Run: headless pygame with SDL's dummy video driver; simulated clock (each Clock.tick advances the game by its frame time, no real sleeping); random seed 0; keys injected as events and as key.get_pressed() state; mouse plan: one left click at the window centre at the start of phase 2, then a move to the lower-right quarter at the start of phase 3.
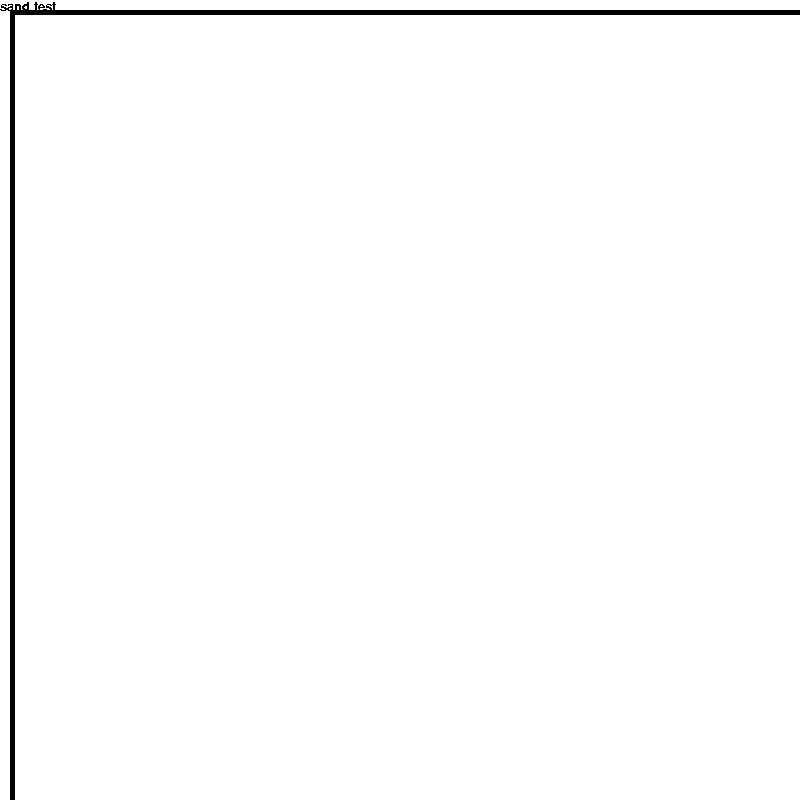
Frame 1 of 4 · flips 1–60 · no input
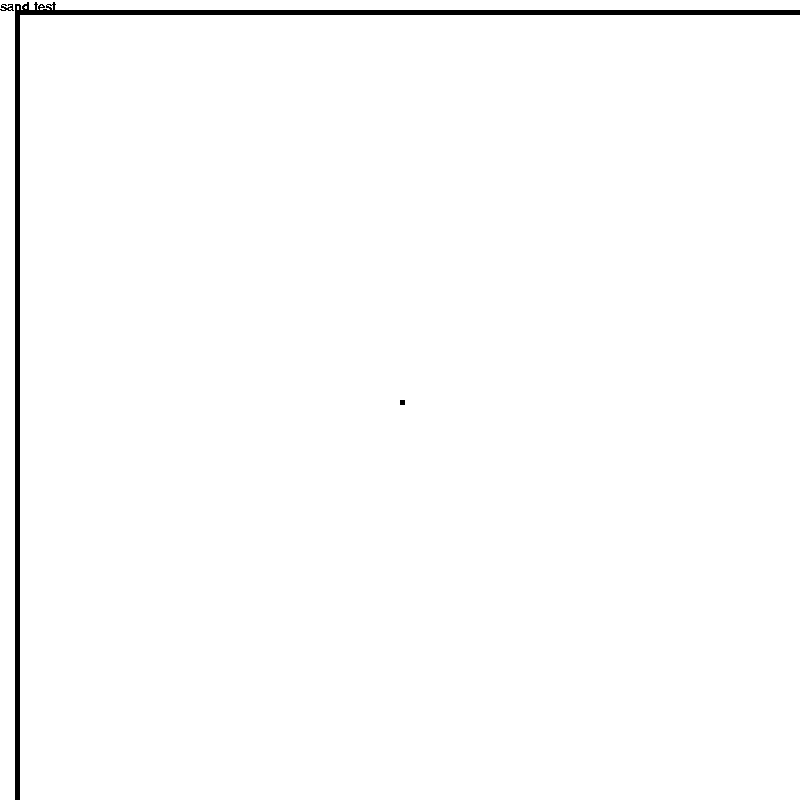
Frame 2 of 4 · flips 61–180 · clicked the window centre · tapped SPACE, RETURN · held RIGHT (→), D
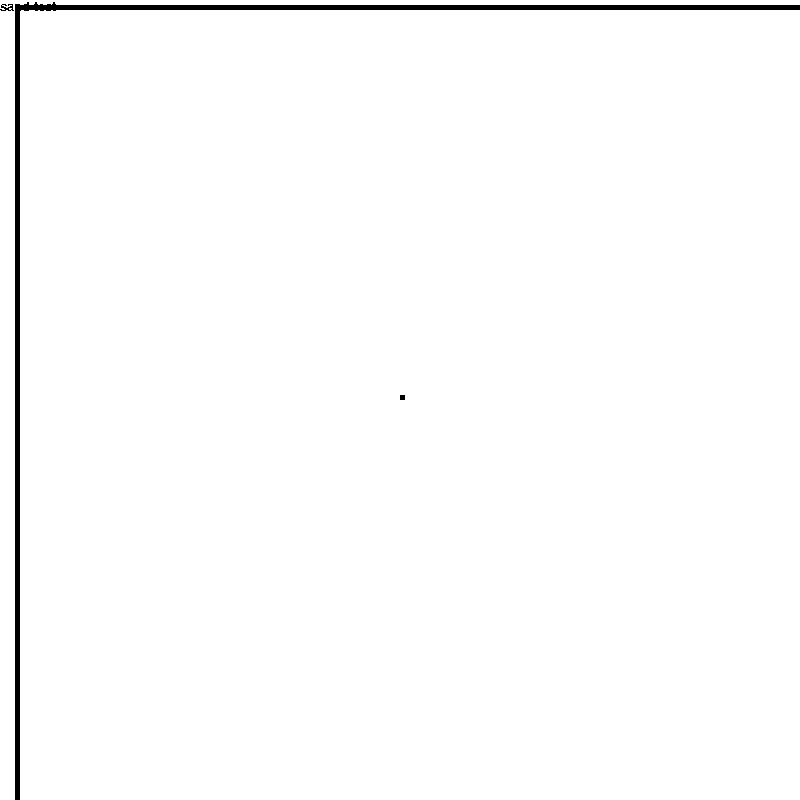
Frame 3 of 4 · flips 181–300 · moved the mouse to the lower-right quarter · held DOWN (↓), S
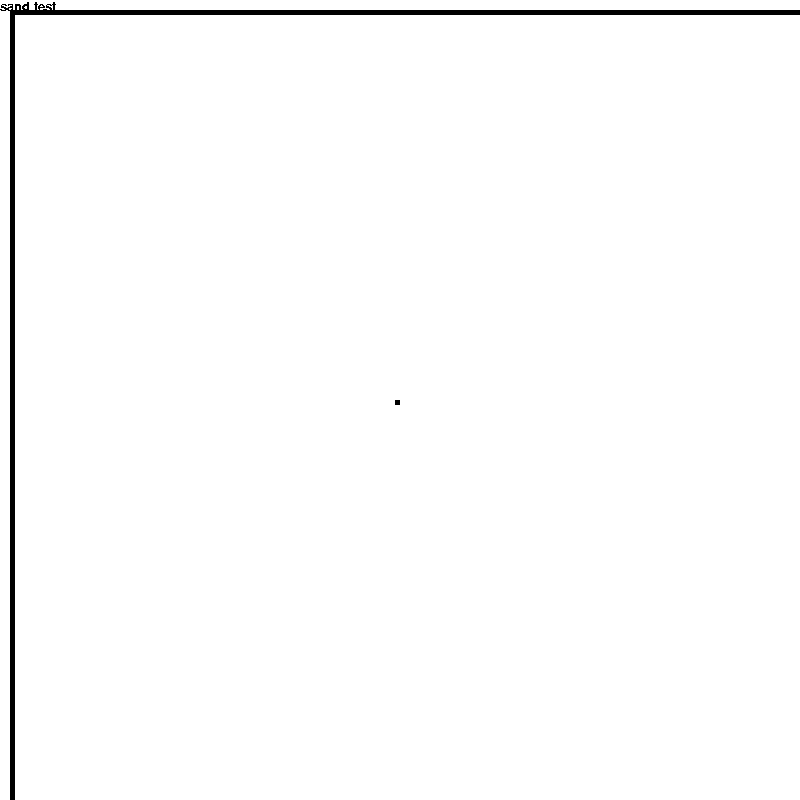
Frame 4 of 4 · flips 301–420 · held LEFT (←), A, UP (↑), W

The pygame program that drew these frames:

import os
import pygame
import time
import math

from pygame.locals import (
    K_UP,
    K_DOWN,
    K_LEFT,
    K_RIGHT,
    K_PLUS,
    K_MINUS,
    K_ESCAPE,
    KEYDOWN,
    QUIT,
)

pygame.font.init() 
myfont = pygame.font.SysFont("Times New Roman",20)

# Initialize pygame
pygame.init()

SCREEN_WIDTH, SCREEN_HEIGHT = 400,400



xOff=10
yOff=10

zoom = 5

CENTER = (SCREEN_WIDTH//2, SCREEN_HEIGHT//2)

screen = pygame.display.set_mode((800, 800))
blocks = pygame.sprite.Group()

class Block(pygame.sprite.Sprite):
    def __init__(self,coords,type):
        super(Block, self).__init__()
        self.x,self.y = coords
        self.type = type
        self.surf = pygame.Surface((zoom, zoom))
        self.surf.fill((0, 0, 0))
        self.rect = self.surf.get_rect(center=(self.x, self.y))

    def update(self):
        self.surf = pygame.Surface((zoom, zoom))
        self.rect = self.surf.get_rect(center=(self.x, self.y))
        None

        
def posToIds(coords):
    return (coords[0]//zoom,coords[1]//zoom)

def update():
    screen.fill((255, 255, 255))
    textsurface1 = myfont.render("sand test", False, (0, 0, 0))
    screen.blit(textsurface1,(0,0))

    #draw grid
    '''
    for i in range(SCREEN_HEIGHT//zoom):
        pygame.draw.line(screen, (0,0,0), (0,i*zoom), (SCREEN_WIDTH,i*zoom), 1)
    
    for i in range(SCREEN_WIDTH//zoom):
        pygame.draw.line(screen, (0,0,0), (i*zoom,SCREEN_HEIGHT), (i*zoom,0), 1)
    '''
    #draw blocks
    blocks.update()
    for b in blocks:
        pygame.draw.rect(screen,(0,0,0),(b.x*zoom+xOff,b.y*zoom+yOff,zoom,zoom))
            

    #balls.draw()    
    # Check if any enemies have collided with the player
    



    pygame.display.flip()

def main():
    global blocks
    for i in range(SCREEN_HEIGHT):
        for j in range(SCREEN_WIDTH):
            if i == 0 or i == SCREEN_HEIGHT-1 or j == 0 or j == SCREEN_WIDTH-1:
                blocks.add(Block((j,i),1))
    global zoom
    global xOff
    global yOff
    run = True
    update()
    while run:
        for event in pygame.event.get():
            
            if event.type == KEYDOWN:

                e = event.key 
                if e == K_ESCAPE:
                    run = False
                elif e == K_RIGHT:
                    xOff+=zoom
                elif e == K_LEFT:
                    xOff-=zoom
                elif e == K_UP:
                    yOff+=zoom
                elif e == K_DOWN:
                    yOff-=zoom

            elif event.type == pygame.QUIT:
                run = False
            elif event.type == pygame.MOUSEBUTTONUP and event.button == 1:
                pos =  pygame.mouse.get_pos()
                gx = (pos[0]-xOff)//zoom
                gy = (pos[1]-yOff)//zoom
                if gx in range(SCREEN_WIDTH) and gy in range(SCREEN_HEIGHT):
                    blocks.add(Block((gx,gy),1))
                

            elif event.type == pygame.MOUSEBUTTONUP and event.button == 4:
                zoom+=1

            elif event.type == pygame.MOUSEBUTTONUP and event.button == 5:
                if zoom > 1:
                    zoom -= 1 
        update()
                

        

    pygame.quit()


    # Fill the screen with white
        


if __name__ == '__main__':
    print("start rendering")
    main()
    print("complete")
